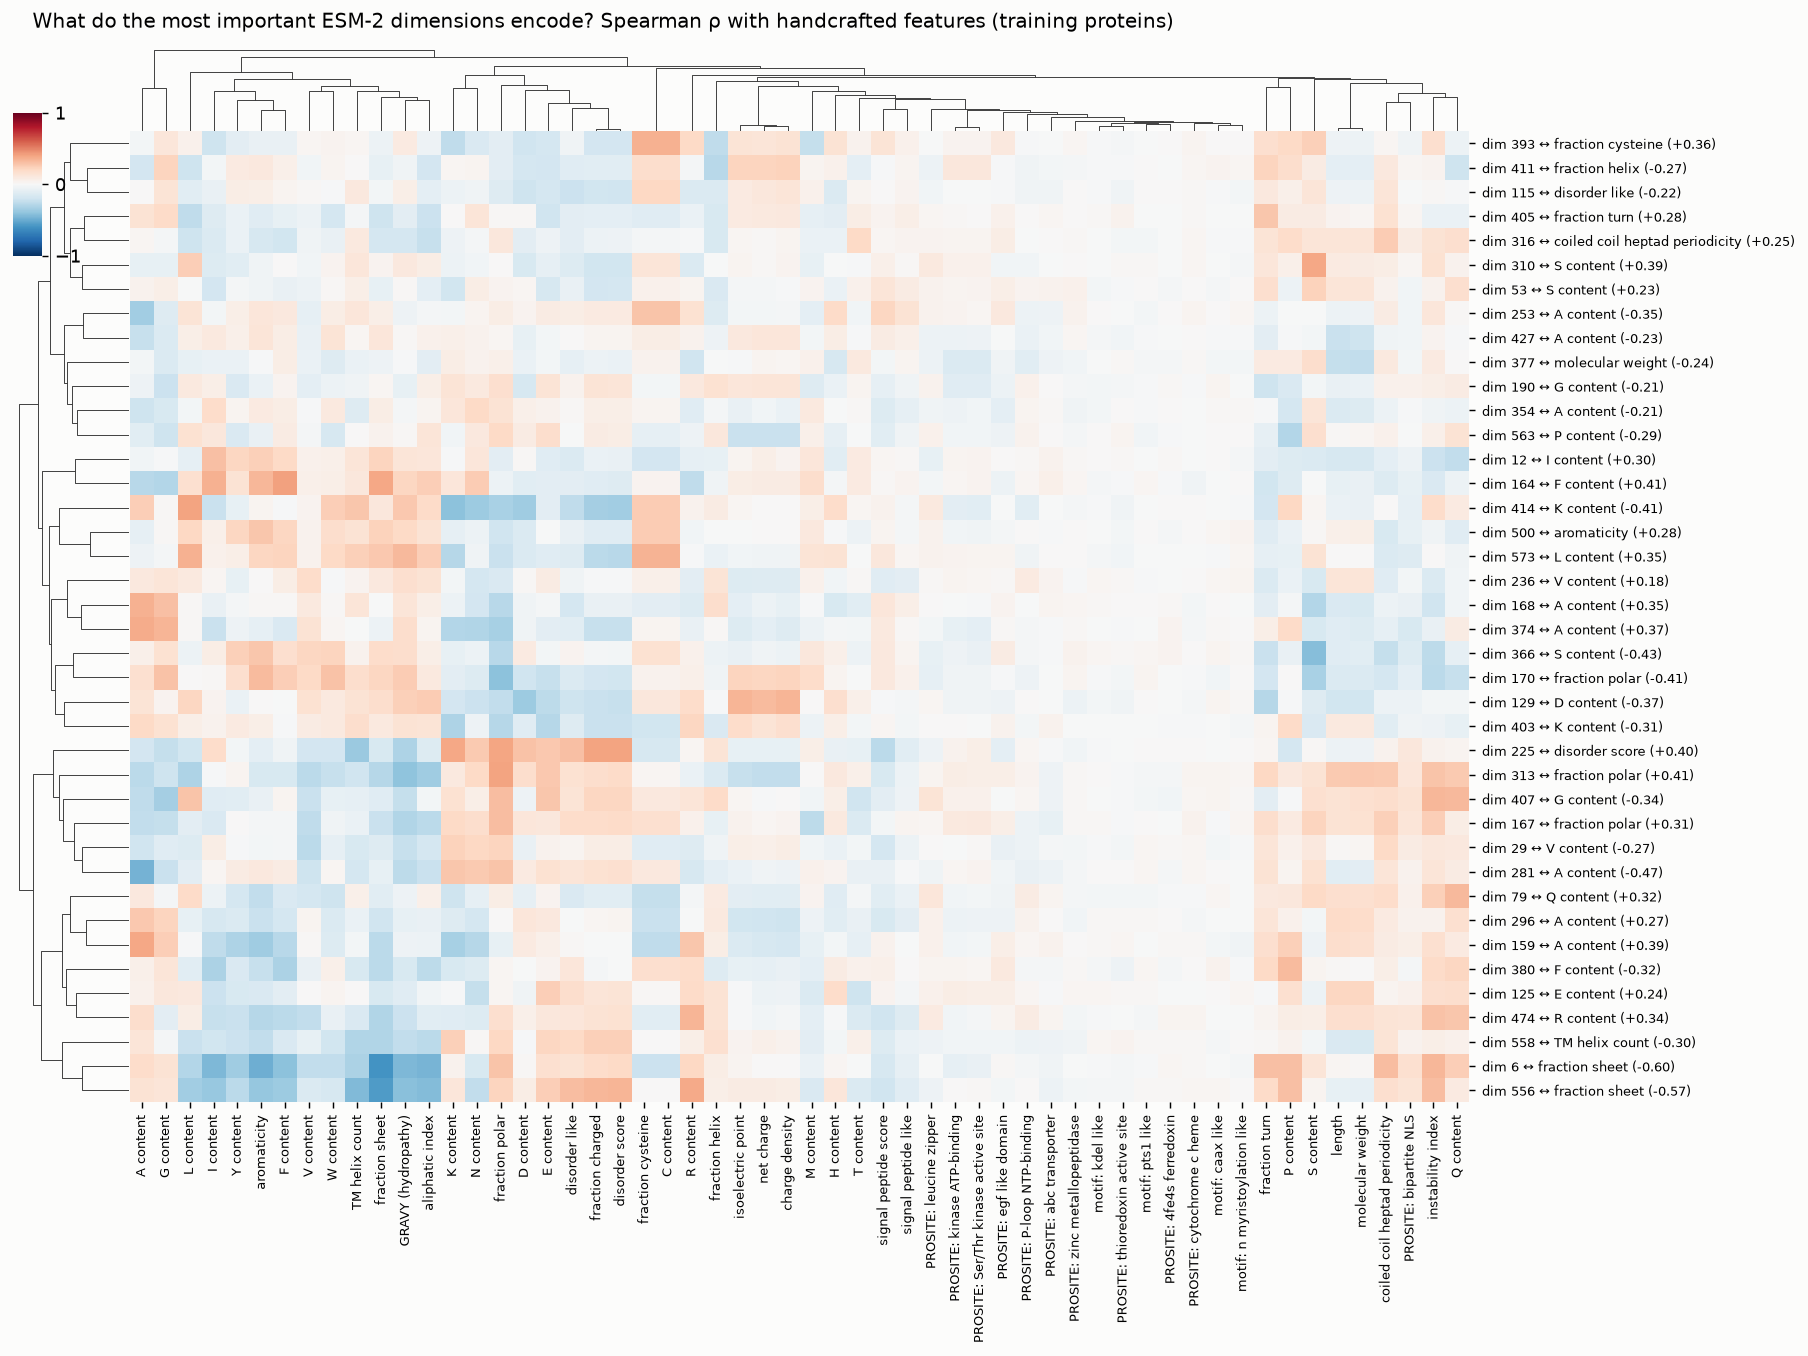

The table this chart was drawn from, first rows:
, length, molecular_weight, isoelectric_point, gravy, aromaticity, instability_index, aliphatic_index, net_charge, charge_density, fraction_cysteine, fraction_charged, fraction_polar, fraction_helix, fraction_turn, fraction_sheet, transmembrane_helix_count, signal_peptide_score, signal_peptide_like, disorder_score, disorder_like, coiled_coil_heptad_periodicity, motif_kdel_like_present, motif_pts1_like_present
esm2_640_12, -0.1682, -0.1644, 0.0294, 0.1274, 0.2421, -0.2144, 0.1192, 0.0644, 0.0381, -0.1835, -0.0647, -0.1081, -0.079, -0.1083, 0.226, 0.1271, 0.021, 0.0089, -0.071, -0.1483, -0.0989, 0.0048, -0.0005
esm2_640_168, -0.1541, -0.1638, -0.0955, 0.1279, 0.0147, -0.2027, 0.0635, -0.0594, -0.0822, -0.1067, -0.0707, -0.2741, 0.1789, -0.1018, -0.0024, 0.1269, 0.1231, 0.0639, -0.0759, -0.172, -0.0551, 0.0143, 0.0009
esm2_640_405, 0.0332, 0.0221, 0.0916, -0.1027, -0.1194, -0.0649, -0.2172, 0.0972, 0.104, -0.1187, -0.0996, 0.0138, -0.1593, 0.2794, -0.2082, -0.0205, 0.0331, 0.0653, -0.0949, -0.1091, 0.1516, 0.0145, -0.0005
esm2_640_129, -0.191, -0.1923, 0.3436, 0.2408, 0.0045, -0.0273, 0.2506, 0.3185, 0.3366, 0.1151, -0.2193, -0.2491, -0.0136, -0.2831, 0.1789, 0.1468, -0.0142, -0.0202, -0.2269, -0.2097, -0.0581, -0.0254, 0.0074
esm2_640_253, -0.062, -0.0488, -0.0269, -0.0529, 0.123, 0.1189, -0.0224, -0.0265, -0.0225, 0.2821, 0.0883, 0.0727, -0.1341, -0.0603, 0.0696, 0.1172, 0.2123, 0.1421, 0.0883, 0.0771, 0.0808, 0.003, -0.0258
esm2_640_500, 0.0624, 0.0673, -0.0056, 0.1956, 0.2809, -0.0396, 0.1445, 0.0051, 0.0034, 0.2543, -0.1182, -0.198, -0.0076, -0.1212, 0.233, 0.1481, 0.029, -0.0164, -0.1201, -0.0749, -0.1576, -0.0065, 0.0036
esm2_640_354, -0.146, -0.1383, -0.0735, -0.0184, 0.0906, -0.0407, 0.0304, -0.0378, -0.0636, 0.0235, 0.0669, 0.1448, -0.0187, -0.0144, 0.0758, -0.1267, -0.138, -0.0878, 0.0644, 0.0156, -0.0595, -0.0255, -0.0114
esm2_640_380, 0.0106, 0.0047, -0.0799, -0.158, -0.2316, 0.1916, -0.2586, -0.0873, -0.078, 0.1717, -0.0163, 0.0198, -0.1316, 0.1997, -0.2658, -0.1634, 0.0554, 0.0036, -0.0047, 0.1227, 0.0661, -0.0171, 0.0191
esm2_640_573, 0.0011, 0.0045, -0.0387, 0.328, 0.2146, 0.0065, 0.2498, -0.0427, -0.041, 0.3493, -0.2725, -0.2244, -0.0683, -0.0927, 0.2713, 0.2394, 0.1115, 0.0177, -0.2765, -0.1273, -0.1469, -0.0228, -0.0049
esm2_640_427, -0.219, -0.2082, 0.1064, 0.0085, 0.1273, 0.0332, 0.0471, 0.1195, 0.1193, 0.0768, 0.0254, 0.0233, -0.0507, -0.1062, 0.1198, 0.0196, 0.0829, 0.0579, 0.0239, 0.0001, -0.0447, -0.0188, -0.0139
esm2_640_366, -0.1186, -0.1133, -0.0708, 0.1774, 0.2792, -0.2631, 0.0654, -0.0443, -0.0592, 0.1515, -0.0234, -0.2779, -0.0589, -0.2223, 0.1799, 0.0454, 0.1044, 0.0293, -0.0246, 0.0315, -0.2396, 0.0232, 0.0184
esm2_640_411, -0.0957, -0.0985, 0.2213, -0.0444, 0.1033, 0.0356, -0.1838, 0.2251, 0.2339, 0.1756, -0.1143, -0.1021, -0.2742, 0.2249, -0.0854, 0.0006, -0.0091, 0.029, -0.1136, -0.1217, 0.1058, -0.0137, 0.0067
esm2_640_407, 0.1483, 0.1609, 0.0195, -0.2356, -0.0765, 0.3321, -0.0259, -0.0082, 0.0073, 0.1065, 0.215, 0.3051, 0.1905, -0.1024, -0.1194, -0.0911, -0.1032, -0.0476, 0.2164, 0.1351, 0.1755, -0.0068, -0.0251
esm2_640_6, 0.0189, 0.0083, 0.0238, -0.4521, -0.4884, 0.3301, -0.4673, 0.005, 0.0037, -0.2125, 0.1872, 0.2841, 0.0733, 0.3002, -0.5981, -0.3164, -0.1702, -0.087, 0.1991, 0.1473, 0.3119, -0.012, -0.0084
esm2_640_414, -0.0679, -0.0714, 0.0188, 0.2696, 0.0244, 0.1844, 0.195, 0.0016, 0.0016, 0.2555, -0.3396, -0.3277, 0.0837, -0.183, 0.1144, 0.2772, 0.0435, -0.0206, -0.3459, -0.2567, 0.005, -0.0123, -0.0054
esm2_640_377, -0.2395, -0.2423, -0.0144, -0.0109, -0.0138, 0.0923, -0.106, 0.0251, 0.0168, 0.0417, -0.0617, 0.0604, -0.0032, 0.0886, -0.0487, -0.0672, -0.0239, 0.028, -0.0641, -0.0909, 0.0949, -0.0026, -0.0185
esm2_640_313, 0.2616, 0.2662, -0.2299, -0.4001, -0.163, 0.2847, -0.3541, -0.2452, -0.2474, 0.0168, 0.1792, 0.4055, -0.1456, 0.204, -0.2855, -0.1978, -0.1627, -0.0603, 0.1912, 0.1558, 0.2606, 0.0018, -0.0164
esm2_640_403, 0.0986, 0.094, 0.1873, 0.1418, 0.0674, -0.0481, 0.1362, 0.1378, 0.1656, -0.1904, -0.2216, -0.2814, -0.1558, 0.0275, 0.1008, 0.179, 0.0203, -0.0243, -0.2229, -0.1284, -0.1134, -0.0047, -0.0027
esm2_640_296, 0.1944, 0.1829, -0.1894, -0.0825, -0.2211, 0.0451, -0.0747, -0.198, -0.2085, -0.2244, 0.0227, 0.0028, 0.0997, 0.1328, -0.1982, -0.0679, -0.1586, -0.1036, 0.0254, -0.0048, 0.087, 0.0147, 0.0106
esm2_640_125, 0.215, 0.215, -0.012, -0.118, -0.1521, 0.165, -0.0373, -0.0557, -0.0517, 0.0102, 0.1327, 0.0234, 0.1431, -0.0144, -0.1596, 0.0019, 0.0331, -0.0228, 0.1362, 0.1788, 0.0278, 0.0186, 0.0152
esm2_640_79, 0.1663, 0.1584, -0.1034, -0.0543, -0.245, 0.2385, 0.0589, -0.1171, -0.1165, -0.2383, -0.112, 0.0749, 0.0905, 0.1073, -0.1168, 0.06, -0.1114, -0.0649, -0.1114, -0.1528, 0.1847, -0.0273, -0.0302
esm2_640_167, 0.1481, 0.1558, 0.0391, -0.3013, -0.0212, 0.2475, -0.2666, 0.0175, 0.0382, 0.162, 0.1848, 0.3053, -0.0832, 0.1772, -0.2209, -0.0643, -0.031, 0.0241, 0.1919, 0.1819, 0.2359, 0.014, 0.0017
esm2_640_558, -0.1549, -0.1581, 0.0367, -0.2464, -0.2467, 0.0676, -0.2683, 0.0588, 0.0429, 0.0059, 0.2376, 0.2109, 0.1597, 0.0137, -0.2995, -0.3013, -0.14, -0.0636, 0.2413, 0.1976, 0.1359, 0.0159, 0.01
esm2_640_29, 0.0145, 0.0177, 0.0674, -0.2299, -0.0292, 0.1106, -0.1785, 0.0622, 0.076, -0.1235, 0.073, 0.2203, -0.0398, 0.1252, -0.1278, -0.1591, -0.178, -0.0575, 0.0773, 0.0246, 0.2021, -0.0134, 0.0158
esm2_640_556, -0.0859, -0.0913, 0.0834, -0.4181, -0.3873, 0.3058, -0.4352, 0.0811, 0.0718, 0.0072, 0.33, 0.2201, 0.0646, 0.1934, -0.5658, -0.445, -0.2004, -0.119, 0.3364, 0.3047, 0.1648, -0.0199, 0.01
esm2_640_115, -0.0518, -0.0584, 0.0898, 0.0654, 0.0665, 0.0117, -0.1013, 0.1129, 0.1293, 0.2092, -0.1949, -0.1298, -0.1473, 0.1017, -0.0254, 0.1038, 0.0032, 0.0326, -0.1978, -0.2167, 0.1267, -0.015, 0.0003
esm2_640_159, 0.175, 0.16, -0.145, -0.0504, -0.3588, 0.163, -0.056, -0.166, -0.1727, -0.2511, -0.006, -0.0823, 0.0711, 0.1666, -0.2705, -0.0244, 0.0429, -0.0014, -0.0042, 0.0139, 0.0787, 0.008, -0.0025
esm2_640_310, 0.0866, 0.0836, 0.0245, 0.1063, -0.0427, 0.1525, 0.0781, 0.0154, 0.0313, 0.1264, -0.1883, 0.0001, -0.0048, 0.1248, 0.0363, 0.1191, 0.058, 0.0139, -0.1886, -0.1337, 0.0723, -0.0062, 0.0093
esm2_640_563, 0.0122, 0.0161, -0.2235, 0.0093, -0.0712, 0.055, 0.1292, -0.2189, -0.2221, -0.0891, 0.0808, 0.2017, 0.1108, -0.0901, 0.0421, 0.003, -0.1129, -0.0407, 0.0737, -0.0026, 0.0482, 0.0063, -0.034
esm2_640_281, -0.1146, -0.1021, -0.0658, -0.2608, 0.1028, 0.1306, -0.222, -0.0428, -0.054, 0.1066, 0.1542, 0.2829, -0.0979, 0.145, -0.0842, -0.1749, -0.0706, -0.0114, 0.1595, 0.1292, 0.127, 0.0054, 0.0167
esm2_640_393, -0.0536, -0.0599, 0.136, 0.0877, -0.0774, 0.1688, -0.048, 0.128, 0.1439, 0.3557, -0.1851, -0.1084, -0.2533, 0.1707, -0.0562, 0.0228, 0.1348, 0.0497, -0.1798, -0.0415, 0.019, -0.0113, -0.0056
esm2_640_236, 0.1302, 0.1269, -0.1341, 0.1647, 0.001, -0.1468, 0.1451, -0.1295, -0.1316, 0.0565, -0.0082, -0.1523, 0.1404, -0.1461, 0.1016, 0.0354, -0.1182, -0.106, -0.0155, -0.04, -0.1227, 0.0194, -0.0148
esm2_640_170, -0.1445, -0.1454, 0.2205, 0.2516, 0.3139, -0.2684, 0.0954, 0.2163, 0.2221, 0.0391, -0.1846, -0.4132, -0.0435, -0.1808, 0.2117, 0.1775, 0.104, 0.0507, -0.1913, -0.1472, -0.1725, -0.0092, 0.0307
esm2_640_474, 0.1703, 0.1682, -0.008, -0.2125, -0.2849, 0.2934, -0.1096, -0.0359, -0.0224, -0.1109, 0.1455, 0.1654, 0.1435, 0.024, -0.2984, -0.1496, -0.2001, -0.1259, 0.1491, 0.1229, 0.1386, -0.0108, -0.0183
esm2_640_374, -0.1224, -0.1378, -0.1382, 0.1783, -0.093, -0.0709, 0.0257, -0.0984, -0.1283, 0.0278, -0.2298, -0.3345, 0.0101, 0.0642, -0.058, -0.001, 0.0968, 0.0141, -0.2276, -0.114, -0.0925, -0.0007, -0.0012
esm2_640_164, -0.0839, -0.0711, 0.0704, 0.2157, 0.3304, -0.1501, 0.2439, 0.0832, 0.0821, 0.0315, -0.1225, -0.058, -0.0468, -0.1899, 0.3847, 0.1135, 0.0117, 0.0372, -0.1301, -0.1042, -0.1377, -0.0226, 0.0199
esm2_640_190, -0.0758, -0.0691, 0.1227, -0.0814, -0.0647, 0.0697, 0.0661, 0.1268, 0.1256, -0.0273, 0.1376, 0.1712, 0.1501, -0.2085, 0.0165, -0.0402, -0.0865, -0.0414, 0.1324, 0.0446, 0.0502, -0.0235, -0.0127
esm2_640_53, 0.1318, 0.1271, -0.0199, 0.0131, -0.0468, 0.0469, -0.0971, -0.0216, -0.0102, 0.0473, -0.181, 0.034, -0.155, 0.1677, -0.0809, 0.0666, 0.1323, 0.0802, -0.1725, -0.0774, 0.0447, -0.0253, 0.0027
esm2_640_225, -0.0618, -0.0524, -0.0822, -0.3054, -0.0995, 0.0395, -0.1358, -0.0792, -0.0858, -0.1674, 0.3991, 0.3967, 0.1374, 0.0232, -0.1632, -0.3676, -0.2734, -0.1117, 0.4024, 0.2989, 0.0412, -0.0153, 0.0077
esm2_640_316, 0.1306, 0.1253, 0.0184, -0.1743, -0.1675, 0.1458, -0.2333, 0.0098, 0.0247, -0.0204, -0.0575, 0.1166, -0.1627, 0.1359, -0.1788, 0.0941, 0.0199, 0.0374, -0.0513, -0.1062, 0.2536, -0.0071, -0.0241
